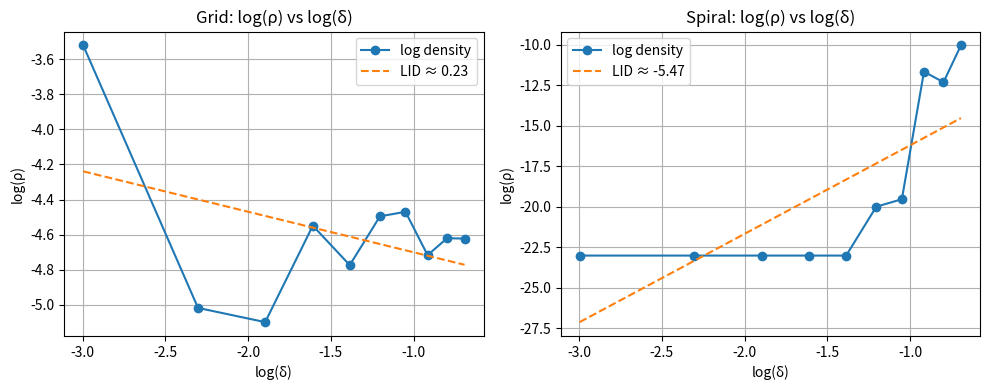

Source code (Python):
"""
This file has the code to generate spiral and grid both clean and noisy. 
It can measure the density and LID. But there is smth wrong with the LID calculation.
slope = d - D => so LID = slope + D
"""

from scipy.stats import multivariate_normal
import numpy as np
import matplotlib.pyplot as plt

def add_gaussian_noise(data, noise_std):
    """
    Add isotropic Gaussian noise to input data.

    Parameters:
        data (np.ndarray): Original data of shape (N, D).
        noise_std (float): Standard deviation of Gaussian noise.

    Returns:
        np.ndarray: Noisy data with the same shape as input.
    """
    noise = np.random.normal(loc=0.0, scale=noise_std, size=data.shape)
    return data + noise

def generate_spiral(num_points=1000, rotations=3, noise_std=0.5):
    """
    Generate a 1D spiral manifold in 2D space with optional Gaussian noise.
    
    Parameters:
        num_points (int): Number of points in the spiral.
        rotations (float): Number of spiral turns.
        noise_std (float): Standard deviation of Gaussian noise to add.
        
    Returns:
        spiral_clean (np.ndarray): Original spiral (no noise), shape (num_points, 2).
        spiral_noisy (np.ndarray): Spiral with added Gaussian noise, shape (num_points, 2).
    """
    # Parameter t goes from 0 to rotations * 2pi
    t = np.linspace(0, rotations * 2 * np.pi, num_points)
    
    # Spiral parametric equations
    x = t * np.cos(t)
    y = t * np.sin(t)
    
    spiral_clean = np.stack([x, y], axis=1)

    spiral_noisy = add_gaussian_noise(spiral_clean, noise_std)
    return spiral_clean, spiral_noisy


def generate_2d_grid(num_points_per_axis=50, grid_range=5, noise_std=0.5):
    """
    Generate a 2D uniform grid in 2D space, with optional Gaussian noise.

    Parameters:
        num_points_per_axis (int): Number of points per axis (total = N²).
        grid_range (float): The grid spans from -grid_range to +grid_range.
        noise_std (float): Standard deviation of added Gaussian noise.

    Returns:
        grid_clean (np.ndarray): Clean grid, shape (num_points², 2).
        grid_noisy (np.ndarray): Noisy grid, shape (num_points², 2).
    """
    x = np.linspace(-grid_range, grid_range, num_points_per_axis)
    y = np.linspace(-grid_range, grid_range, num_points_per_axis)
    xv, yv = np.meshgrid(x, y)
    grid_clean = np.stack([xv.ravel(), yv.ravel()], axis=1)

    grid_noisy = add_gaussian_noise(grid_clean, noise_std)
    return grid_clean, grid_noisy

def estimate_density(x, data, sigma):
    """
    Estimate the density at point x using a Gaussian kernel with std=sigma.
    For more difficult datasets, we would've used normalizing flows or other
    models that learn density. 
    """
    
    # this is only a gaussian function/object (centered around "x") that can evaluate the value 
    # given a data point.  
    kernel = multivariate_normal(mean=x, cov=sigma**2 * np.eye(data.shape[1]))

    # This applies the Gaussian bump to every point in your dataset
    # A score for how close each data point is to the query point.
    densities = kernel.pdf(data)
    
    # Averages all the scores = KDE estimate of density at the query.
    return np.mean(densities)


def compute_lid_from_densities(log_deltas, log_densities):
    """
    Estimate LID by fitting a line to (log δ, log ρ) values.

    Parameters:
        log_deltas (np.ndarray): Logarithm of noise values (log δ).
        log_densities (list or np.ndarray): Corresponding log-density values (log ρ_δ(x)).

    Returns:
        lid (float): Estimated Local Intrinsic Dimensionality.
        coeffs (np.ndarray): Coefficients [slope, intercept] of the fitted line.
    """

    # Fit a line: log_density ≈ slope * log_delta + intercept
    coeffs = np.polyfit(log_deltas, log_densities, deg=1)

    # Extract the slope (first coefficient). highest power first.
    slope = coeffs[0]

    # LID is defined as the negative of this slope
    lid = -slope

    return lid, coeffs

def plot_lid_curve(log_deltas, log_densities, title="LID Plot"):
    """
    Plot log(ρ) vs log(δ) and fit a line to estimate LID.

    Parameters:
        log_deltas (np.ndarray): log(δ) values.
        log_densities (list): Corresponding log(ρ) values.
        title (str): Title for the plot.

    Returns:
        lid (float): Estimated local intrinsic dimensionality.
    """
    lid, coeffs = compute_lid_from_densities(log_deltas, log_densities)
    fitted_line = np.polyval(coeffs, log_deltas)

    plt.plot(log_deltas, log_densities, 'o-', label='log density')
    plt.plot(log_deltas, fitted_line, '--', label=f'LID ≈ {lid:.2f}')
    plt.xlabel('log(δ)')
    plt.ylabel('log(ρ)')
    plt.title(title)
    plt.grid(True)
    plt.legend()

    return lid


def compute_log_densities(model_fn, delta_values, query_point):
    """
    Compute log-densities at a query point for a dataset generator over different noise scales.

    Parameters:
        model_fn (function): A function like `generate_spiral` or `generate_2d_grid`.
        delta_values (np.ndarray): Array of noise std deviations (delta).
        query_point (tuple): The point at which density is estimated.

    Returns:
        log_densities (list): List of log(ρ_δ(x)) values across noise scales.
    """
    log_densities = []

    for delta in delta_values:
        _, noisy_data = model_fn(noise_std=delta)
        rho = estimate_density(query_point, noisy_data, sigma=delta)
        
        # Clip log densities before fitting:
        log_density = np.log(max(rho, 1e-10))
        log_densities.append(log_density)
    
    return log_densities


def compare_and_compute_lid(
    start, end, num_steps=10,
    query_point=(2, 3),
    num_points=2500,
    rotations=3,
    grid_size=50,
    grid_range=5
):
    """
    Compare and compute LID for grid and spiral datasets over a range of noise levels.

    Parameters:
        start, end (float): Start and end of noise interval.
        num_steps (int): Number of noise scales (δ) to evaluate.
        query_point (tuple): The point at which to estimate LID.
        num_points, rotations (int, float): Parameters for the spiral.
        grid_size, grid_range (int, float): Parameters for the 2D grid.

    Returns:
        (lid_grid, lid_spiral): LID values for grid and spiral datasets.
    """
    delta_values = np.linspace(start, end, num_steps)
    log_deltas = np.log(delta_values)

    #print(delta_values, log_deltas)
    #exit()

    # Define dataset generators as closures with preset parameters.
    # here, num_points and rotations can stay fixed but the noise level can change. 
    spiral_fn = lambda noise_std: generate_spiral(num_points=num_points, rotations=rotations, noise_std=noise_std)
    grid_fn = lambda noise_std: generate_2d_grid(num_points_per_axis=grid_size, grid_range=grid_range, noise_std=noise_std)

    # Compute log densities at a given query point. 
    # note that these values might appear negative because
    # log of values between [0,1] is negative. But since, log of
    # sigma (noise) is also negative, dividing them makes LID positive.
    spiral_log_densities = compute_log_densities(spiral_fn, delta_values, query_point)
    grid_log_densities = compute_log_densities(grid_fn, delta_values, query_point)
   
    # Plotting both curves
    plt.figure(figsize=(10, 4))

    plt.subplot(1, 2, 1)
    lid_grid = plot_lid_curve(log_deltas, grid_log_densities, title="Grid: log(ρ) vs log(δ)")

    plt.subplot(1, 2, 2)
    lid_spiral = plot_lid_curve(log_deltas, spiral_log_densities, title="Spiral: log(ρ) vs log(δ)")

    plt.tight_layout()
    plt.show()

    return lid_grid, lid_spiral

compare_and_compute_lid(start=0.05, end=0.5, num_steps=10)